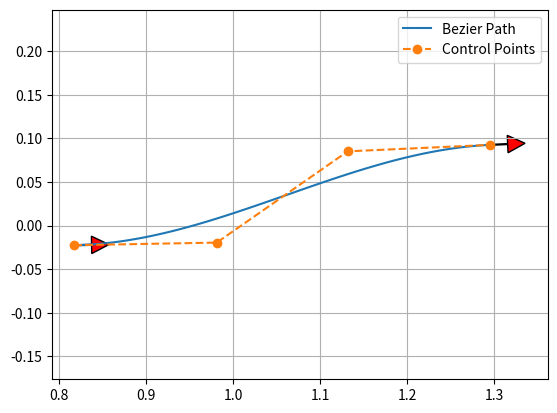

This figure's Python source:
"""

Path planning with Bezier curve.

[redacted]

"""

import matplotlib.pyplot as plt
import numpy as np
import scipy.special
import math

show_animation = True


def calc_4points_bezier_path(sx, sy, syaw, ex, ey, eyaw, offset):
    """
    Compute control points and path given start and end position.

    :param sx: (float) x-coordinate of the starting point
    :param sy: (float) y-coordinate of the starting point
    :param syaw: (float) yaw angle at start
    :param ex: (float) x-coordinate of the ending point
    :param ey: (float) y-coordinate of the ending point
    :param eyaw: (float) yaw angle at the end
    :param offset: (float)
    :return: (numpy array, numpy array)
    """
    dist = np.hypot(sx - ex, sy - ey) / offset
    control_points = np.array(
        [[sx, sy],
         [sx + dist * np.cos(syaw), sy + dist * np.sin(syaw)],
         [ex - dist * np.cos(eyaw), ey - dist * np.sin(eyaw)],
         [ex, ey]])

    path = calc_bezier_path(control_points, n_points=100)

    return path, control_points


def calc_bezier_path(control_points, n_points=100):
    """
    Compute bezier path (trajectory) given control points.

    :param control_points: (numpy array)
    :param n_points: (int) number of points in the trajectory
    :return: (numpy array)
    """
    traj = []
    for t in np.linspace(0, 1, n_points):
        traj.append(bezier(t, control_points))

    return np.array(traj)


def bernstein_poly(n, i, t):
    """
    Bernstein polynom.

    :param n: (int) polynom degree
    :param i: (int)
    :param t: (float)
    :return: (float)
    """
    return scipy.special.comb(n, i) * t ** i * (1 - t) ** (n - i)


def bezier(t, control_points):
    """
    Return one point on the bezier curve.

    :param t: (float) number in [0, 1]
    :param control_points: (numpy array)
    :return: (numpy array) Coordinates of the point
    """
    n = len(control_points) - 1
    return np.sum([bernstein_poly(n, i, t) * control_points[i] for i in range(n + 1)], axis=0)


def bezier_derivatives_control_points(control_points, n_derivatives):
    """
    Compute control points of the successive derivatives of a given bezier curve.

    A derivative of a bezier curve is a bezier curve.
    See https://pomax.github.io/bezierinfo/#derivatives
    for detailed explanations

    :param control_points: (numpy array)
    :param n_derivatives: (int)
    e.g., n_derivatives=2 -> compute control points for first and second derivatives
    :return: ([numpy array])
    """
    w = {0: control_points}
    for i in range(n_derivatives):
        n = len(w[i])
        w[i + 1] = np.array([(n - 1) * (w[i][j + 1] - w[i][j])
                             for j in range(n - 1)])
    return w


def curvature(dx, dy, ddx, ddy):
    """
    Compute curvature at one point given first and second derivatives.

    :param dx: (float) First derivative along x axis
    :param dy: (float)
    :param ddx: (float) Second derivative along x axis
    :param ddy: (float)
    :return: (float)
    """
    return (dx * ddy - dy * ddx) / (dx ** 2 + dy ** 2) ** (3 / 2)


def plot_arrow(x, y, yaw, length=0.02, width=0.02, fc="r", ec="k"):  # pragma: no cover
    """Plot arrow."""
    if not isinstance(x, float):
        for (ix, iy, iyaw) in zip(x, y, yaw):
            plot_arrow(ix, iy, iyaw)
    else:
        plt.arrow(x, y, length * np.cos(yaw), length * np.sin(yaw),
                  fc=fc, ec=ec, head_width=width, head_length=width)
        plt.plot(x, y)


def main():
    """Plot an example bezier curve."""
    start_x = 0.81755897371  # [m]
    start_y = -0.022543861  # [m]
    start_yaw = 0.018179272 #np.radians(177.0)  # [rad]

    end_x = 1.29511319651 # [m]
    end_y = 0.0926054845  # [m]
    end_yaw = 0.045463800 # np.radians(180.0)  # [rad]
    offset = 3.0

    path, control_points = calc_4points_bezier_path(
        start_x, start_y, start_yaw, end_x, end_y, end_yaw, offset)
    
    # print("path = ", len(path))

    # Tính toán danh sách góc yaw
    yaw_list = []
    for i in range(len(path) - 1):
        dx = path[i + 1, 0] - path[i, 0]
        dy = path[i + 1, 1] - path[i, 1]
        yaw = np.arctan2(dy, dx)

        yaw_list.append(yaw)

    print(np.array(yaw_list))

    # Note: alternatively, instead of specifying start and end position
    # you can directly define n control points and compute the path:
    # control_points = np.array([[5., 1.], [-2.78, 1.], [-11.5, -4.5], [-6., -8.]])
    # path = calc_bezier_path(control_points, n_points=100)

    # Display the tangent, normal and radius of cruvature at a given point
    t = 0.86  # Number in [0, 1]
    x_target, y_target = bezier(t, control_points)
    derivatives_cp = bezier_derivatives_control_points(control_points, 2)

    point = bezier(t, control_points)
    dt = bezier(t, derivatives_cp[1])
    ddt = bezier(t, derivatives_cp[2])
    # Radius of curvature
    radius = 1 / curvature(dt[0], dt[1], ddt[0], ddt[1])
    # Normalize derivative
    dt /= np.linalg.norm(dt, 2)
    tangent = np.array([point, point + dt])
    normal = np.array([point, point + [- dt[1], dt[0]]])
    curvature_center = point + np.array([- dt[1], dt[0]]) * radius
    circle = plt.Circle(tuple(curvature_center), radius,
                        color=(0, 0.8, 0.8), fill=False, linewidth=1)

    assert path.T[0][0] == start_x, "path is invalid"
    assert path.T[1][0] == start_y, "path is invalid"
    assert path.T[0][-1] == end_x, "path is invalid"
    assert path.T[1][-1] == end_y, "path is invalid"

    if show_animation:  # pragma: no cover
        fig, ax = plt.subplots()
        ax.plot(path.T[0], path.T[1], label="Bezier Path")
        ax.plot(control_points.T[0], control_points.T[1],
                '--o', label="Control Points")
        ax.plot(x_target, y_target)
        # ax.plot(tangent[:, 0], tangent[:, 1], label="Tangent")
        # ax.plot(normal[:, 0], normal[:, 1], label="Normal")
        # ax.add_artist(circle)
        plot_arrow(start_x, start_y, start_yaw)
        plot_arrow(end_x, end_y, end_yaw)
        ax.legend()
        ax.axis("equal")
        ax.grid(True)
        plt.show()


def main2():
    """Show the effect of the offset."""
    start_x = 10.0  # [m]
    start_y = 1.0  # [m]
    start_yaw = np.radians(180.0)  # [rad]

    end_x = -0.0  # [m]
    end_y = -3.0  # [m]
    end_yaw = np.radians(-45.0)  # [rad]

    for offset in np.arange(1.0, 5.0, 1.0):
        path, control_points = calc_4points_bezier_path(
            start_x, start_y, start_yaw, end_x, end_y, end_yaw, offset)
        assert path.T[0][0] == start_x, "path is invalid"
        assert path.T[1][0] == start_y, "path is invalid"
        assert path.T[0][-1] == end_x, "path is invalid"
        assert path.T[1][-1] == end_y, "path is invalid"

        if show_animation:  # pragma: no cover
            plt.plot(path.T[0], path.T[1], label="Offset=" + str(offset))

    if show_animation:  # pragma: no cover
        plot_arrow(start_x, start_y, start_yaw)
        plot_arrow(end_x, end_y, end_yaw)
        plt.legend()
        plt.axis("equal")
        plt.grid(True)
        plt.show()


if __name__ == '__main__':
    main()
    #  main2()